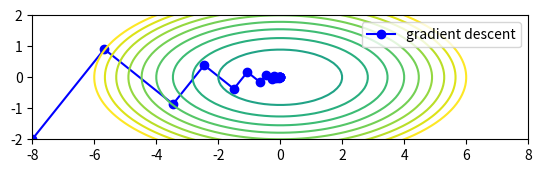

The script that saved this image:
#!/usr/local/bin/python
# coding=utf-8

import numpy as np
from scipy import optimize
import matplotlib.pylab as plt

# Initial guess x^0
x = [(-8, -2)] 
h = 1E-07
tolerance = 1E-03

# Example function
def F(x1, x2):
    return (x1 ** 2) + 5 * (x2 ** 2)


def gradient(x1, x2):
    ix1 = (F(x1 + h, x2) - F(x1, x2)) / h
    ix2 = (F(x1, x2 + h) - F(x1, x2)) / h
    dF = (ix1, ix2)
    return dF


def searchDirection(gradient):
    sd = (-gradient[0], -gradient[1])
    return sd


def stepSize(x):
    res = optimize.line_search(lambda z: F(z[0], z[1]), lambda t: gradient(t[0], t[1]), np.array(x), np.array(sd), gr)
    alpha = res[0]
    return alpha


def makeStep(x, alpha, sd):
    step = x + np.multiply(alpha, sd)
    return step[0], step[1]


def checkTolerance(x1, x2):
    return True if np.abs(x1) < tolerance or np.abs(x2) < tolerance else False


i = 0
while True:
    currentX = x[i]
    gr = gradient(currentX[0], currentX[1])
    sd = searchDirection(gr)
    alpha = stepSize(currentX)
    newX = makeStep(currentX, alpha, sd)
    if checkTolerance(newX[0], newX[1]):
        break
    else:
        x.append(newX)
        i += 1

points = np.array(x)

fig = plt.Figure()
fig, ax = plt.subplots()
ax.set_aspect(1)
x1, x2, y1, y2 = plt.axis()
plt.axis((-8, 8, -2, 2))
ax.plot(points[:, 0], points[:, 1], "bo-", label=r"gradient descent")

xc = np.linspace(-10, 10, 100)
yc = np.linspace(-5, 5, 100)
XC, YC = np.meshgrid(xc, yc)
levels = np.arange(-40, 40, 4)
plt.contour(XC, YC, F(XC,YC), levels)
ax.legend(loc=1)

plt.show()